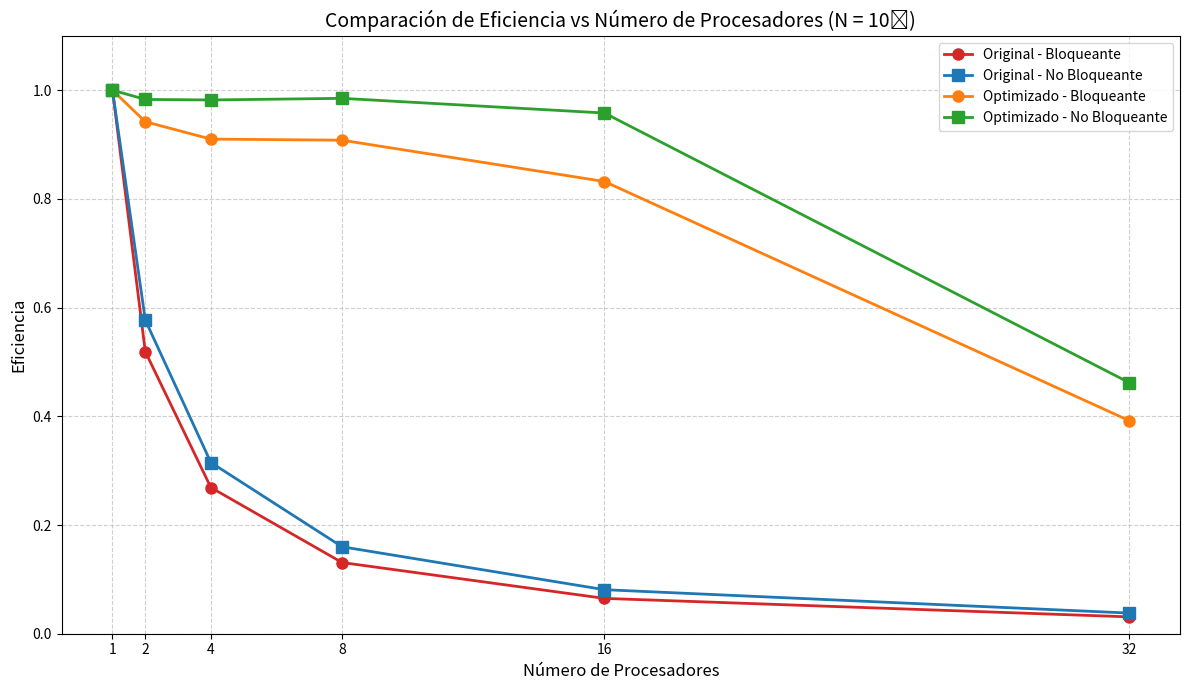
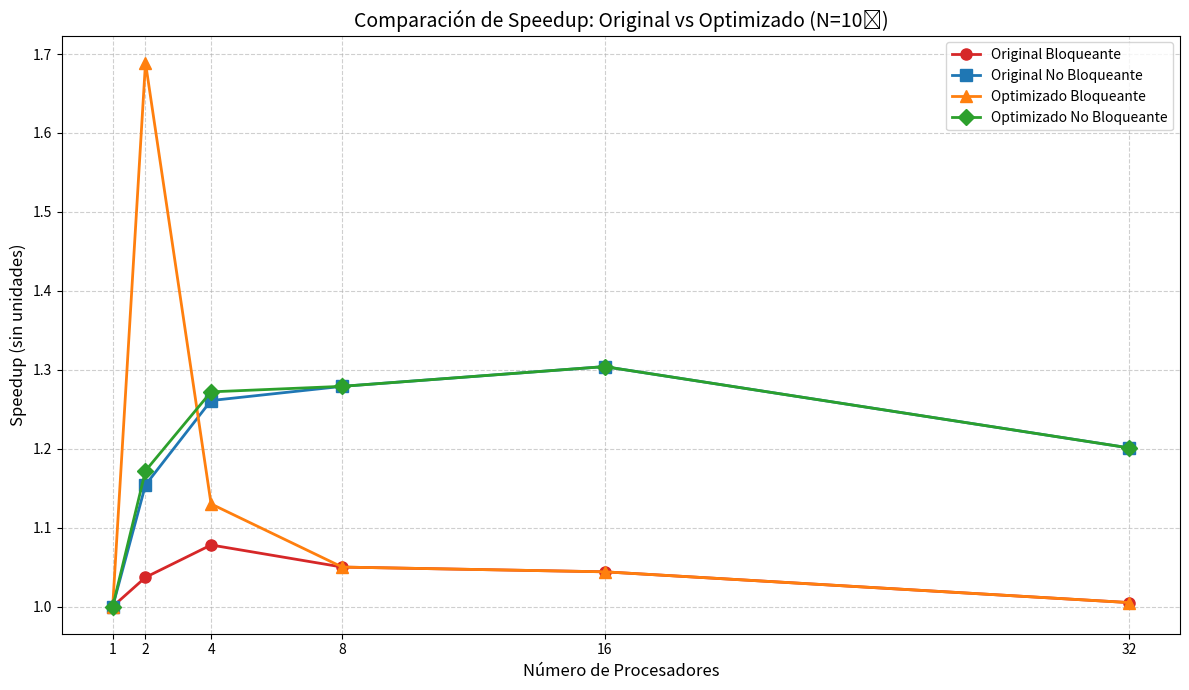

These charts were generated, in order, by the following Python code:
import matplotlib.pyplot as plt

# ================================
# Datos
# ================================
procesadores = [1, 2, 4, 8, 16, 32]

# Eficiencia del código original
ef_block = [1.000, 0.519, 0.269, 0.131, 0.065, 0.031]
ef_nonblock = [1.000, 0.577, 0.315, 0.160, 0.081, 0.038]

# Eficiencia del código optimizado
ef_block_opti = [1.000, 0.942, 0.910, 0.908, 0.832, 0.392]
ef_nonblock_opti = [1.000, 0.983, 0.982, 0.985, 0.958, 0.462]

# ================================
# Visualización
# ================================
plt.figure(figsize=(12, 7))

plt.plot(procesadores, ef_block, '-o', label='Original - Bloqueante', color='tab:red', linewidth=2, markersize=8)
plt.plot(procesadores, ef_nonblock, '-s', label='Original - No Bloqueante', color='tab:blue', linewidth=2, markersize=8)
plt.plot(procesadores, ef_block_opti, '-o', label='Optimizado - Bloqueante', color='tab:orange', linewidth=2, markersize=8)
plt.plot(procesadores, ef_nonblock_opti, '-s', label='Optimizado - No Bloqueante', color='tab:green', linewidth=2, markersize=8)

plt.title('Comparación de Eficiencia vs Número de Procesadores (N = 10⁷)', fontsize=14)
plt.xlabel('Número de Procesadores', fontsize=12)
plt.ylabel('Eficiencia', fontsize=12)
plt.ylim(0, 1.1)
plt.xticks(procesadores)
plt.grid(True, linestyle='--', alpha=0.6)
plt.legend(fontsize=10)
plt.tight_layout()
plt.savefig("opti_comparacion_eficiencia.png")
plt.show()

# ================================
# Comparación Speedup Original vs Optimizado (sin línea teórica)
# ================================

# Speedup original (sin optimización)
speedup_block_orig = [1.0, 1.037, 1.078, 1.050, 1.044, 1.005]
speedup_nonblock_orig = [1.0, 1.154, 1.261, 1.279, 1.304, 1.201]

# Speedup optimizado
speedup_block_opti = [1.0, 1.689, 1.130, 1.050, 1.044, 1.005]
speedup_nonblock_opti = [1.0, 1.172, 1.272, 1.279, 1.304, 1.201]

plt.figure(figsize=(12, 7))
plt.plot(procesadores, speedup_block_orig, '-o', label='Original Bloqueante', color='tab:red', linewidth=2, markersize=8)
plt.plot(procesadores, speedup_nonblock_orig, '-s', label='Original No Bloqueante', color='tab:blue', linewidth=2, markersize=8)
plt.plot(procesadores, speedup_block_opti, '-^', label='Optimizado Bloqueante', color='tab:orange', linewidth=2, markersize=8)
plt.plot(procesadores, speedup_nonblock_opti, '-D', label='Optimizado No Bloqueante', color='tab:green', linewidth=2, markersize=8)

plt.title('Comparación de Speedup: Original vs Optimizado (N=10⁷)', fontsize=14)
plt.xlabel('Número de Procesadores', fontsize=12)
plt.ylabel('Speedup (sin unidades)', fontsize=12)
plt.xticks(procesadores)
plt.grid(True, linestyle='--', alpha=0.6)
plt.legend(fontsize=10)
plt.tight_layout()
plt.savefig('opti_vs_original_speedup.png')
plt.show()
